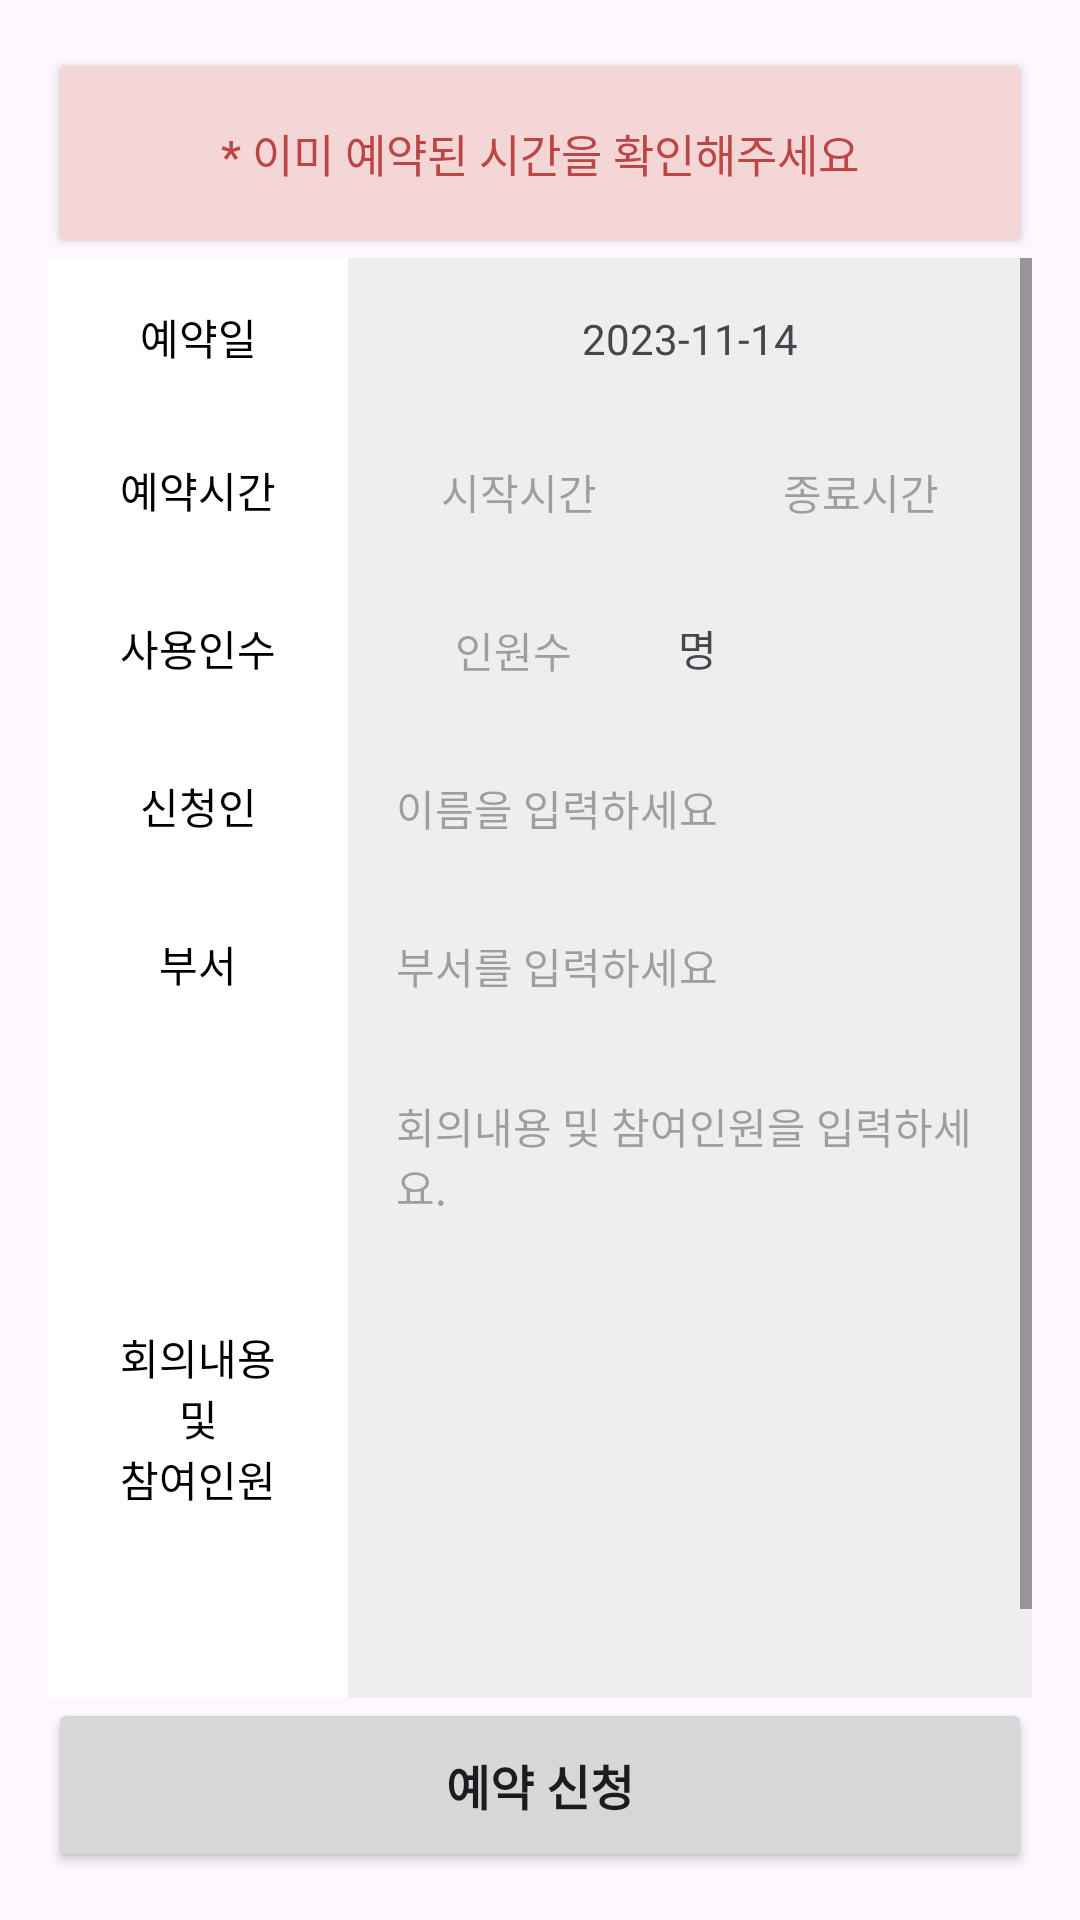

Produce the Android XML layout that renders to this screen, including the resource entries it uses.
<!-- AndroidManifest.xml: application theme Theme.Schedule -->
<!-- res/layout/fragment_schedule_fm.xml -->
<?xml version="1.0" encoding="utf-8"?>
<FrameLayout xmlns:android="http://schemas.android.com/apk/res/android"
    xmlns:app="http://schemas.android.com/apk/res-auto"
    xmlns:tools="http://schemas.android.com/tools"
    android:layout_width="match_parent"
    android:layout_height="match_parent"
    android:backgroundTint="#F4D9D9"
    tools:context=".Fragment.schedule_fm">

    <androidx.constraintlayout.widget.ConstraintLayout
        android:layout_width="match_parent"
        android:layout_height="match_parent" />

    <LinearLayout
        android:layout_width="match_parent"
        android:layout_height="match_parent"
        android:orientation="vertical"
        android:padding="16dp">

        <Button
            android:id="@+id/button"
            android:layout_width="match_parent"
            android:layout_height="70dp"
            android:backgroundTint="#F4D6D6"
            android:text="* 이미 예약된 시간을 확인해주세요"
            android:textColor="#BC4545"
            android:textSize="15sp"
            app:cornerRadius="10dp" />

        <ScrollView
            android:layout_width="match_parent"
            android:layout_height="430dp"
            android:layout_weight="1"
            android:background="#eeeeee"
            android:fillViewport="true">

            <LinearLayout
                android:layout_width="match_parent"
                android:layout_height="wrap_content"
                android:orientation="vertical">


                <LinearLayout
                    android:layout_width="match_parent"
                    android:layout_height="wrap_content"
                    android:orientation="horizontal">

                    <TextView
                        android:layout_width="100dp"
                        android:layout_height="match_parent"
                        android:background="@color/white"
                        android:gravity="center"
                        android:padding="16dp"
                        android:text="예약일"
                        android:textColor="@color/black"
                        android:textSize="14sp" />

                    <TextView

                        android:id="@+id/tv_cl_date"
                        android:layout_width="match_parent"
                        android:layout_height="wrap_content"
                        android:layout_weight="1"
                        android:background="#eeeeee"
                        android:gravity="center"
                        android:padding="16dp"
                        android:text="2023-11-14" />

                </LinearLayout>

                <LinearLayout
                    android:layout_width="match_parent"
                    android:layout_height="wrap_content"
                    android:orientation="horizontal">

                    <TextView
                        android:layout_width="100dp"
                        android:layout_height="match_parent"
                        android:background="@color/white"
                        android:gravity="center"
                        android:padding="16dp"
                        android:text="예약시간"
                        android:textColor="@color/black"
                        android:textSize="14sp" />

                    <EditText
                        android:id="@+id/et_s_time"
                        android:layout_width="wrap_content"
                        android:layout_height="wrap_content"
                        android:layout_weight="1"
                        android:background="#eeeeee"
                        android:ems="10"
                        android:gravity="center"
                        android:hint="시작시간"
                        android:inputType="time"
                        android:padding="16dp"
                        android:textSize="14sp" />

                    <EditText
                        android:id="@+id/et_e_time"
                        android:layout_width="wrap_content"
                        android:layout_height="wrap_content"
                        android:layout_weight="1"
                        android:background="#eeeeee"
                        android:ems="10"
                        android:gravity="center"
                        android:hint="종료시간"
                        android:inputType="time"
                        android:padding="16dp"
                        android:textSize="14sp" />


                </LinearLayout>

                <LinearLayout
                    android:layout_width="match_parent"
                    android:layout_height="wrap_content"
                    android:orientation="horizontal">

                    <TextView
                        android:layout_width="100dp"
                        android:layout_height="match_parent"
                        android:background="@color/white"
                        android:gravity="center"
                        android:padding="16dp"
                        android:text="사용인수"
                        android:textColor="@color/black"
                        android:textSize="14sp" />

                    <EditText
                        android:id="@+id/et_person"
                        android:layout_width="5dp"
                        android:layout_height="wrap_content"
                        android:layout_weight="1"
                        android:background="#eeeeee"
                        android:ems="10"
                        android:gravity="center"
                        android:hint="인원수"
                        android:inputType="numberSigned"
                        android:padding="16dp"
                        android:textSize="14sp" />

                    <TextView
                        android:id="@+id/textView8"
                        android:layout_width="wrap_content"
                        android:layout_height="wrap_content"
                        android:layout_weight="1"
                        android:text="명" />


                </LinearLayout>

                <LinearLayout
                    android:layout_width="match_parent"
                    android:layout_height="wrap_content"
                    android:orientation="horizontal">

                    <TextView
                        android:layout_width="100dp"
                        android:layout_height="match_parent"
                        android:background="@color/white"
                        android:gravity="center"
                        android:padding="16dp"
                        android:text="신청인"
                        android:textColor="@color/black"
                        android:textSize="14sp" />

                    <EditText
                        android:id="@+id/et_writer"
                        android:layout_width="match_parent"
                        android:layout_height="wrap_content"
                        android:layout_weight="1"
                        android:background="#eeeeee"
                        android:hint="이름을 입력하세요"
                        android:padding="16dp"
                        android:textSize="14sp" />
                </LinearLayout>

                <LinearLayout
                    android:layout_width="match_parent"
                    android:layout_height="wrap_content"
                    android:orientation="horizontal">

                    <TextView
                        android:layout_width="100dp"
                        android:layout_height="match_parent"
                        android:background="@color/white"
                        android:gravity="center"
                        android:padding="16dp"
                        android:text="부서"
                        android:textColor="@color/black"
                        android:textSize="14sp" />

                    <EditText

                        android:id="@+id/tv_res_depart"
                        android:layout_width="match_parent"
                        android:layout_height="wrap_content"
                        android:layout_weight="1"
                        android:background="#eeeeee"
                        android:hint="부서를 입력하세요"
                        android:padding="16dp"
                        android:textSize="14sp" />
                </LinearLayout>

                <LinearLayout
                    android:layout_width="match_parent"
                    android:layout_height="wrap_content"
                    android:orientation="horizontal">

                    <TextView
                        android:layout_width="100dp"
                        android:layout_height="match_parent"
                        android:background="@color/white"
                        android:gravity="center"
                        android:padding="16dp"
                        android:text="회의내용              및             참여인원"
                        android:textColor="@color/black"
                        android:textSize="14sp" />

                    <EditText

                        android:id="@+id/tv_res_meet"
                        android:layout_width="match_parent"
                        android:layout_height="250dp"
                        android:layout_weight="1"
                        android:background="#eeeeee"
                        android:gravity="start"
                        android:hint="회의내용 및 참여인원을 입력하세요."
                        android:padding="16dp"
                        android:textSize="14sp" />

                </LinearLayout>


            </LinearLayout>
        </ScrollView>

        <Button
            android:id="@+id/btnReser"
            android:layout_width="match_parent"
            android:layout_height="8dp"
            android:layout_weight="1"
            android:text="예약 신청"
            android:textSize="16sp"
            android:textStyle="bold"
            app:cornerRadius="10dp" />

    </LinearLayout>


</FrameLayout>
<!-- resources referenced by this layout -->
<resources>
  <color name="black">#FF000000</color>
  <color name="white">#FFFFFFFF</color>
  <style name="Theme.Schedule" parent="Base.Theme.Schedule" />
  <style name="Base.Theme.Schedule" parent="Theme.Material3.DayNight.NoActionBar">
          
          <item name="colorPrimary">@color/mainColor</item>
      </style>
  <color name="mainColor">#ff0054</color>
</resources>
